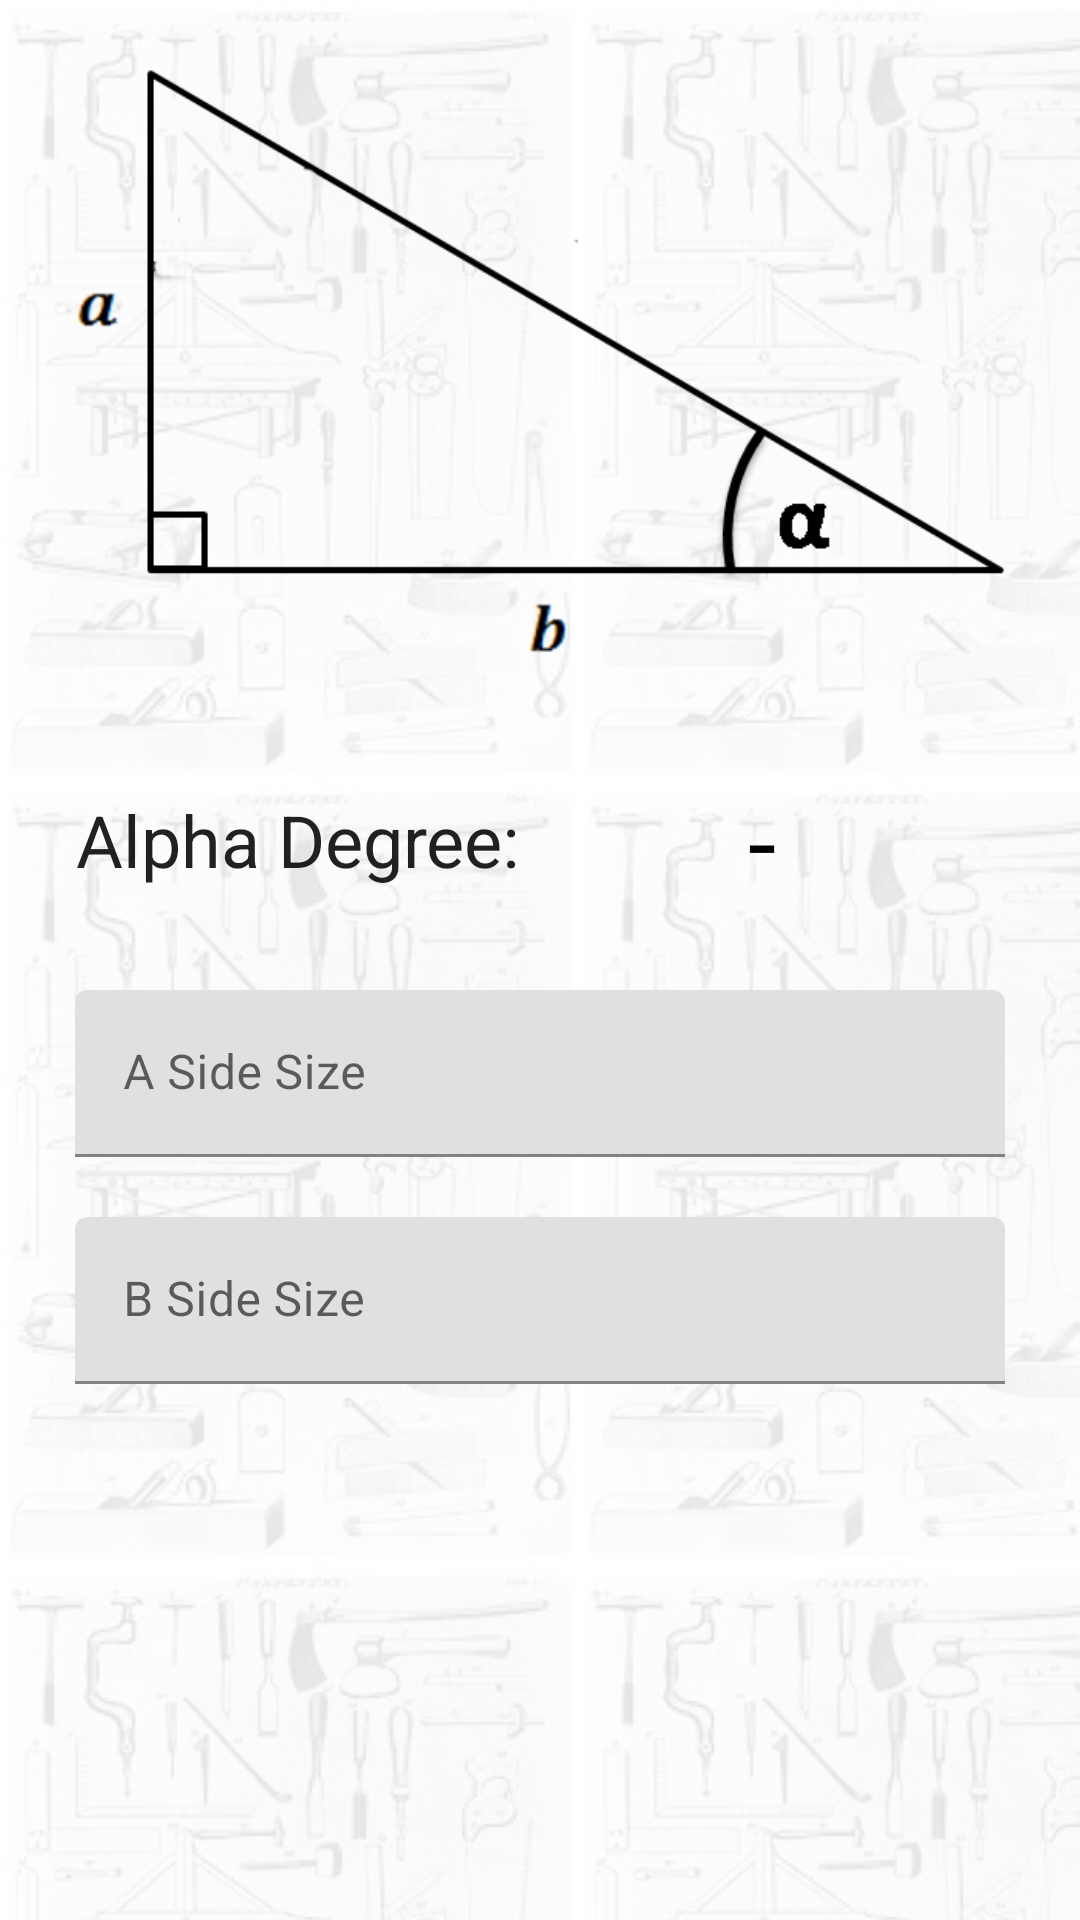

Layout XML and referenced resources for this Android screen:
<!-- AndroidManifest.xml: application theme Theme.WoodWorking -->
<!-- res/layout/fragment_calculation.xml -->
<?xml version="1.0" encoding="utf-8"?>
<androidx.constraintlayout.widget.ConstraintLayout xmlns:android="http://schemas.android.com/apk/res/android"
    xmlns:app="http://schemas.android.com/apk/res-auto"
    xmlns:tools="http://schemas.android.com/tools"
    android:layout_width="match_parent"
    android:layout_height="match_parent">

    <androidx.constraintlayout.widget.Guideline
        android:id="@+id/guide_start"
        android:layout_width="0dp"
        android:layout_height="match_parent"
        android:orientation="vertical"
        app:layout_constraintGuide_begin="25dp" />

    <androidx.constraintlayout.widget.Guideline
        android:id="@+id/guide_end"
        android:layout_width="0dp"
        android:layout_height="match_parent"
        android:orientation="vertical"
        app:layout_constraintGuide_end="25dp" />

    <ImageView
        android:id="@+id/triangle_image"
        android:layout_width="0dp"
        android:layout_height="250dp"
        android:src="@drawable/math_triangle"
        app:layout_constraintEnd_toEndOf="@id/guide_end"
        app:layout_constraintStart_toStartOf="@id/guide_start"
        app:layout_constraintTop_toTopOf="parent" />


    <TextView
        android:id="@+id/alpha_degree_title"
        android:layout_width="wrap_content"
        android:layout_height="60dp"
        android:gravity="center"
        android:text="@string/alpha_degree_title"
        android:textAppearance="@style/TextAppearance.MaterialComponents.Headline5"
        app:layout_constraintTop_toBottomOf="@id/triangle_image"
        app:layout_constraintStart_toStartOf="@id/guide_start" />


    <TextView
        android:id="@+id/alpha_degree_value"
        android:layout_width="wrap_content"
        android:layout_height="60dp"
        android:textColor="#000"
        android:gravity="center"
        android:text="-"
        android:textAppearance="@style/TextAppearance.MaterialComponents.Headline4"
        app:layout_constraintBottom_toBottomOf="@id/alpha_degree_title"
        app:layout_constraintEnd_toEndOf="@id/guide_end"
        app:layout_constraintStart_toEndOf="@id/alpha_degree_title"
        app:layout_constraintTop_toTopOf="@id/alpha_degree_title" />

    <com.google.android.material.textfield.TextInputLayout
        android:id="@+id/a_size_input_layout"
        android:layout_width="0dp"
        android:layout_height="wrap_content"
        android:layout_marginTop="20dp"
        android:hint="@string/a_side"
        app:layout_constraintEnd_toEndOf="@id/guide_end"
        app:layout_constraintStart_toStartOf="@id/guide_start"
        app:layout_constraintTop_toBottomOf="@id/alpha_degree_title">

        <com.google.android.material.textfield.TextInputEditText
            android:id="@+id/a_size_input_value"
            android:nextFocusDown="@id/b_size_input_layout"
            android:layout_width="match_parent"
            android:maxLines="1"
            android:inputType="number"
            android:layout_height="wrap_content" />

    </com.google.android.material.textfield.TextInputLayout>

    <com.google.android.material.textfield.TextInputLayout
        android:id="@+id/b_size_input_layout"
        android:layout_width="0dp"
        android:layout_height="wrap_content"
        android:layout_marginTop="20dp"
        android:hint="@string/b_side"
        app:layout_constraintEnd_toEndOf="@id/guide_end"
        app:layout_constraintStart_toStartOf="@id/guide_start"
        app:layout_constraintTop_toBottomOf="@id/a_size_input_layout">

        <com.google.android.material.textfield.TextInputEditText
            android:id="@+id/b_size_input_value"
            android:maxLines="1"
            android:inputType="number"
            android:layout_width="match_parent"
            android:layout_height="wrap_content" />

    </com.google.android.material.textfield.TextInputLayout>


</androidx.constraintlayout.widget.ConstraintLayout>
<!-- resources referenced by this layout -->
<resources>
  <!-- drawable math_triangle: png bitmap (drawable, 17535 bytes) -->
  <string name="a_side">A Side Size</string>
  <string name="alpha_degree_title">Alpha Degree:</string>
  <string name="b_side">B Side Size</string>
  <style name="Theme.WoodWorking" parent="Base.Theme.WoodWorking">
          
          <item name="colorPrimary">@color/brown</item>
          <item name="colorPrimaryVariant">@color/brown_dark</item>
          <item name="colorOnPrimary">@color/white</item>
          
          <item name="colorSecondary">@color/brown_light</item>
          <item name="colorSecondaryVariant">@color/brown</item>
          <item name="colorOnSecondary">@color/white</item>
          
          <item name="android:statusBarColor" tools:targetApi="l">?attr/colorPrimaryVariant</item>
          
          <item name="android:windowBackground">@drawable/app_background</item>
      </style>
  <style name="Base.Theme.WoodWorking" parent="Platform.Theme.WoodWorking">
          
          <item name="chipStyle">@style/Widget.WoodWorking.Chip</item>
          <item name="chipStandaloneStyle">@style/Widget.WoodWorking.Chip</item>
          <item name="chipGroupStyle">@style/Widget.WoodWorking.Chip</item>
      </style>
  <color name="brown">#795548</color>
  <color name="brown_dark">#66493E</color>
  <color name="white">#FFFFFFFF</color>
  <color name="brown_light">#A1887F</color>
  <!-- drawable app_background (drawable) -->
  <?xml version="1.0" encoding="utf-8"?>
  <layer-list xmlns:android="http://schemas.android.com/apk/res/android">
  
      <item android:drawable="@android:color/white"/>
      <item>
          <bitmap
              xmlns:android="http://schemas.android.com/apk/res/android"
              android:src="@drawable/wood_working_tools_collection"
              android:alpha="0.1"
              android:tileMode="repeat" />
      </item>
  
  </layer-list>
  <style name="Platform.Theme.WoodWorking" parent="Platform.V21.Theme.WoodWorking" />
  <style name="Widget.WoodWorking.Chip" parent="Widget.MaterialComponents.Chip.Action">
          <item name="rippleColor">?attr/colorPrimary</item>
      </style>
  <!-- drawable wood_working_tools_collection: png bitmap (drawable, 38753 bytes) -->
  <style name="Platform.V21.Theme.WoodWorking" parent="Theme.MaterialComponents.Light.NoActionBar" />
</resources>
